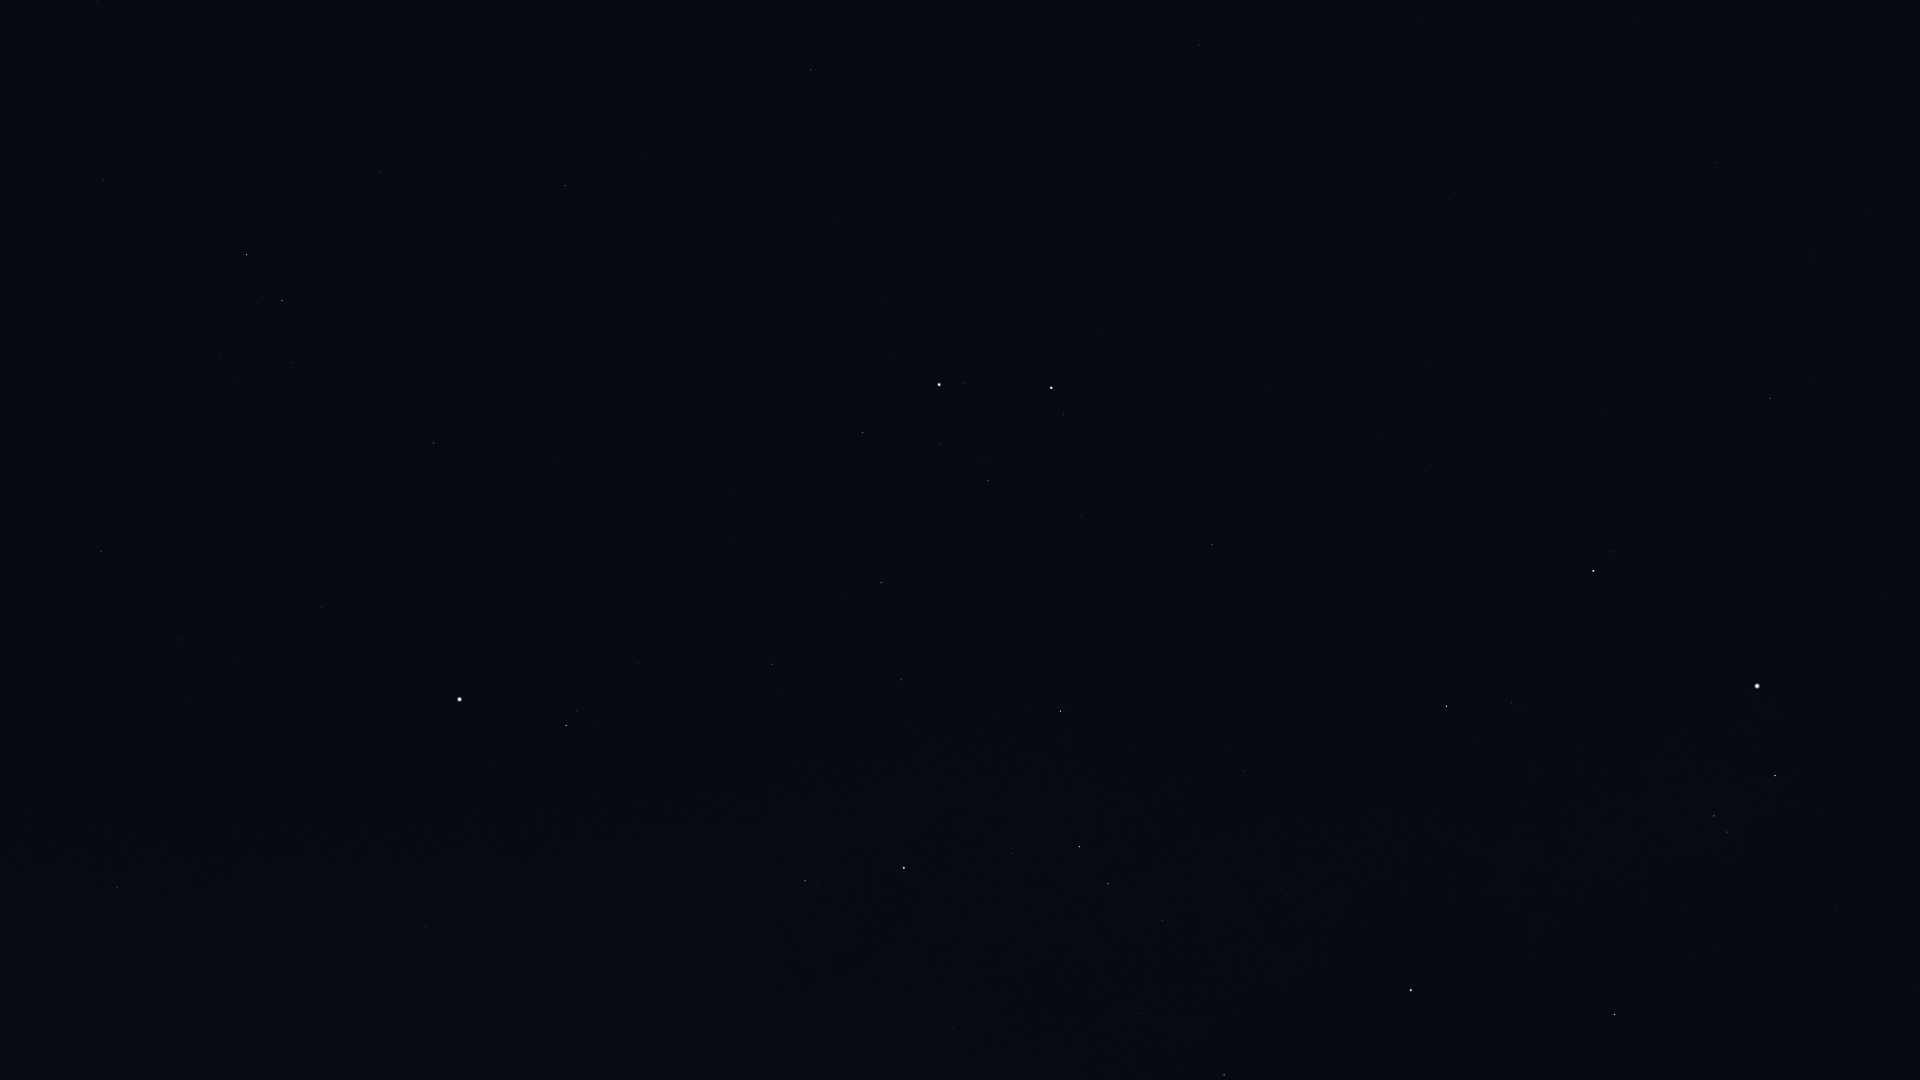

The table this chart was drawn from, first rows:
Star_ID, Name, X, Y
23015, Hassaleh, 1615, 1014
23416, Almaaz, 1775, 776
23453, Saclateni, 1727, 832
23767, Haedus, 1714, 816
24608, Capella, 1757, 686
25428, Elnath, 1411, 990
26451, Tianguan, 1224, 1075
27913, HIP 27913, 1141, 1014
28360, Menkalinan, 1593, 571
28380, Mahasim, 1447, 706
28716, HIP 28716, 1102, 972
28734, HIP 28734, 1163, 921
29038, HIP 29038, 981, 1040
29426, HIP 29426, 953, 1027
29434, HIP 29434, 992, 997
29655, HIP 29655, 1108, 884
30060, HIP 30060, 1811, 256
30343, HIP 30343, 1079, 847
30665, HIP 30665, 876, 972
30860, Lucilinburhuc, 1386, 567
30883, HIP 30883, 1012, 854
30905, Lusitânia, 822, 991
31216, HIP 31216, 733, 1025
31681, HIP 31681, 904, 868
31978, HIP 31978, 758, 946
32246, HIP 32246, 1060, 711
32362, HIP 32362, 805, 881
32533, HIP 32533, 696, 940
32916, Nervia, 1358, 449
33018, HIP 33018, 1212, 545
33449, HIP 33449, 1715, 163
33719, Citalá, 358, 1061
34088, HIP 34088, 901, 680
34693, HIP 34693, 1081, 516
34769, HIP 34769, 426, 928
35350, HIP 35350, 772, 664
35550, HIP 35550, 881, 583
36046, HIP 36046, 988, 481
36145, HIP 36145, 1449, 200
36188, Gomeisa, 566, 726
36850, Castor, 1051, 388
36962, HIP 36962, 940, 444
37279, Procyon, 460, 699
37447, HIP 37447, 117, 888
37740, HIP 37740, 863, 433
37826, Pollux, 939, 385
39211, HIP 39211, 239, 662
39863, HIP 39863, 178, 640
40167, Tegmine, 637, 369
40526, Tarf, 434, 443
40843, HIP 40843, 834, 222
40881, Piautos, 760, 254
41075, Alsciaukat, 1199, 45
42402, Minchir, 232, 384
42446, Gakyid, 457, 271
42556, Meleph, 608, 195
42806, Asellus Borealis, 646, 159
42911, Asellus Australis, 565, 186
43109, Ashlesha, 282, 301
43587, Copernicus, 788, 43
... 3 more rows
